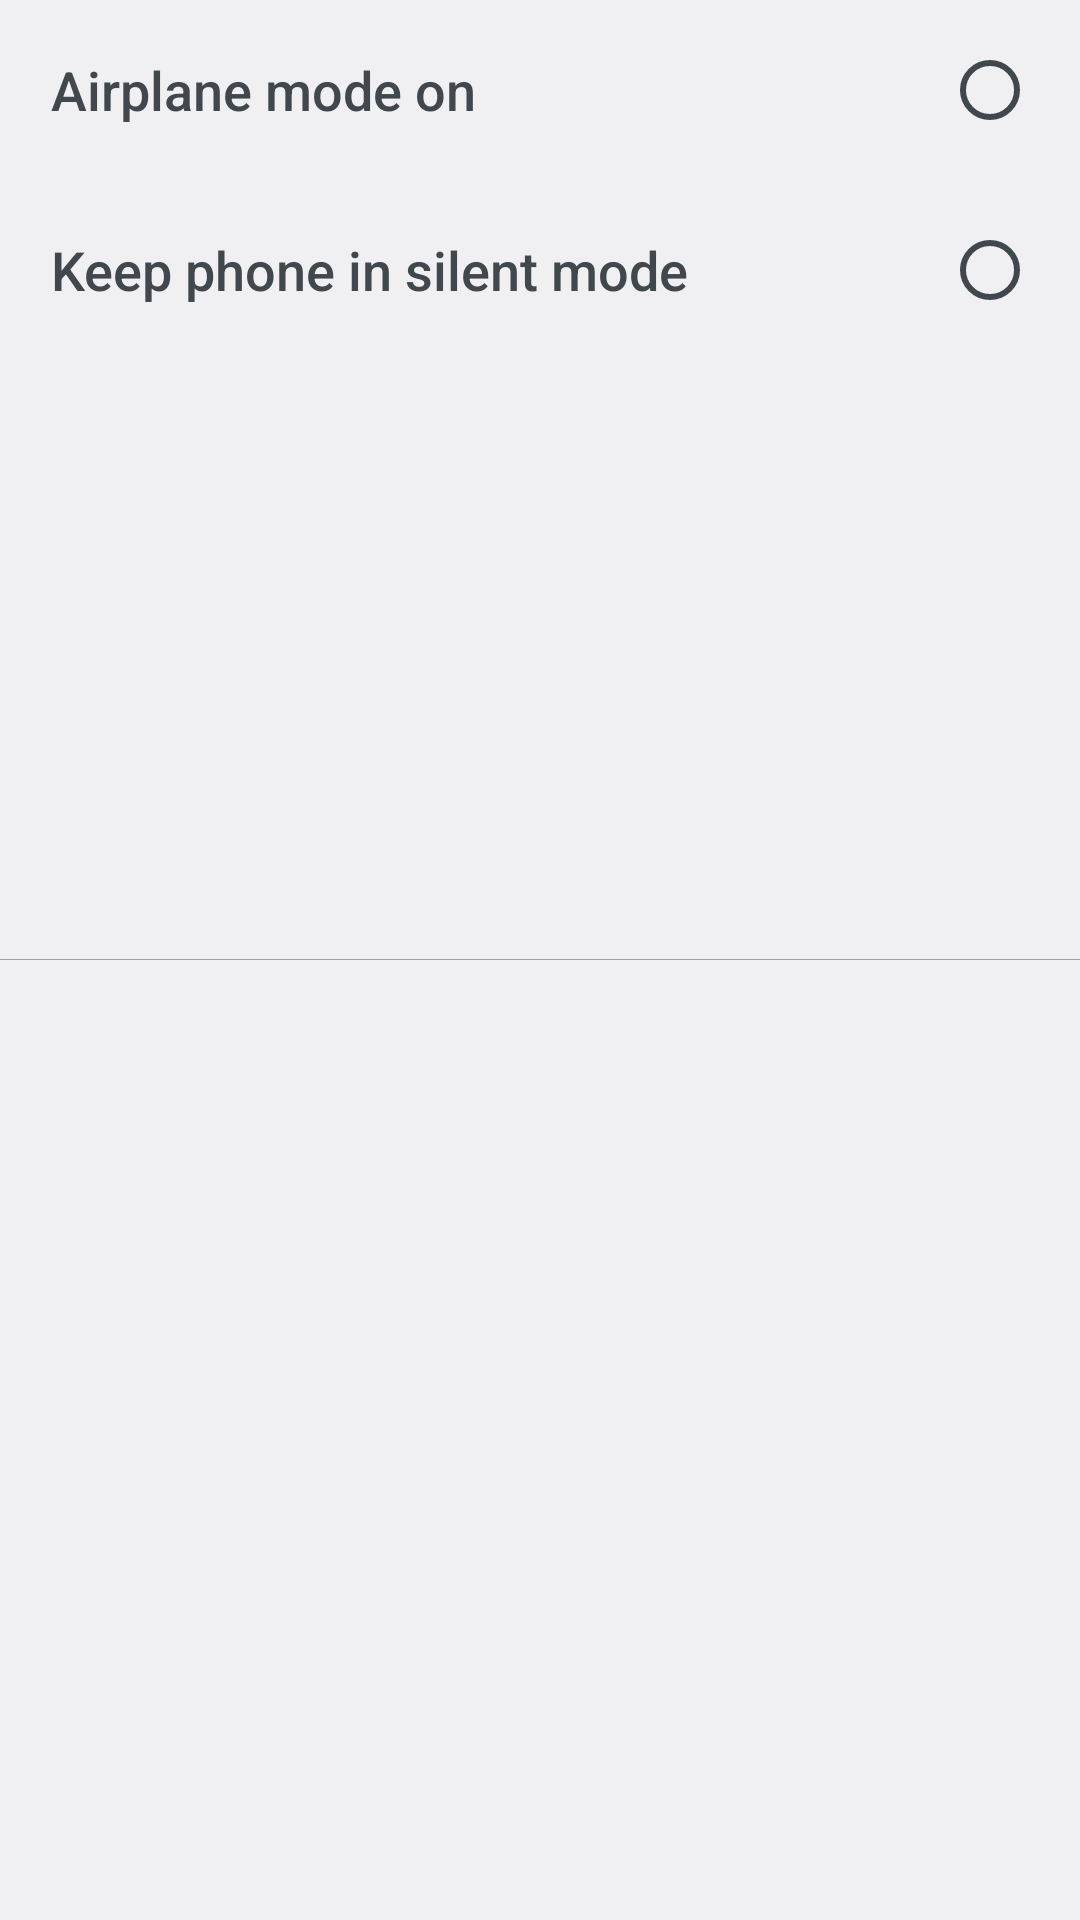

Write the Android layout XML for this screen, with the resource values it uses.
<!-- AndroidManifest.xml: application theme AppTheme -->
<!-- res/layout/connectivity_mode_layout.xml -->
<?xml version="1.0" encoding="utf-8"?>
<FrameLayout android:layout_width="fill_parent" android:layout_height="fill_parent"
  xmlns:android="http://schemas.android.com/apk/res/android">
    <FrameLayout android:layout_gravity="center_vertical" android:background="@color/connectivity_divider_color" android:layout_width="fill_parent" android:layout_height="0.5px" />
    <RelativeLayout android:orientation="horizontal" android:id="@id/RelativeLayout1" android:layout_width="fill_parent" android:layout_height="fill_parent">
        <RadioGroup android:id="@id/radioGroup1" android:layout_width="wrap_content" android:layout_height="wrap_content" android:layout_alignParentTop="true" android:layout_alignParentEnd="true">
            <RadioButton android:layout_gravity="end" android:id="@id/radio_button_flight_mode" android:padding="@dimen/radio_group_line_padding" android:layout_width="wrap_content" android:layout_height="@dimen/contact_cell_min_height" android:layout_marginStart="@dimen/radio_btn_left_margin" style="style/RadioButton" />
            <RadioButton android:layout_gravity="end" android:id="@id/radio_button_logs" android:padding="@dimen/radio_group_line_padding" android:layout_width="wrap_content" android:layout_height="@dimen/contact_cell_min_height" android:layout_marginStart="@dimen/radio_btn_left_margin" style="style/RadioButton" />
        </RadioGroup>
        <TextView android:textAppearance="@style/TitlePrefTextAppearance" android:gravity="center_vertical" android:layout_gravity="start|center" android:id="@id/txt_flight_mode" android:layout_width="fill_parent" android:layout_height="@dimen/contact_cell_min_height" android:text="@string/set_flight_mode_title" android:layout_alignParentTop="true" android:layout_marginStart="@dimen/preference_padding_side" android:layout_alignParentStart="true" />
        <TextView android:textAppearance="@style/TitlePrefTextAppearance" android:gravity="center_vertical" android:id="@id/txt_logs" android:layout_width="fill_parent" android:layout_height="@dimen/contact_cell_min_height" android:text="@string/enable_logs_title" android:layout_below="@id/txt_flight_mode" android:layout_marginStart="@dimen/preference_padding_side" android:layout_alignParentStart="true" />
    </RelativeLayout>
</FrameLayout>
<!-- resources referenced by this layout -->
<resources>
  <color name="connectivity_divider_color">#ffa0a0a0</color>
  <dimen name="contact_cell_min_height">60.0dip</dimen>
  <dimen name="preference_padding_side">17.0dip</dimen>
  <dimen name="radio_btn_left_margin">15.0dip</dimen>
  <dimen name="radio_group_line_padding">7.0dip</dimen>
  <string name="enable_logs_title">Keep phone in silent mode</string>
  <string name="set_flight_mode_title">Airplane mode on</string>
  <style name="TitlePrefTextAppearance" parent="@android:style/TextAppearance.DeviceDefault.Medium">
          <item name="android:textColor">@color/custom_medium_text</item>
      </style>
  <style name="AppTheme" parent="@android:style/Theme.DeviceDefault.Light">
          <item name="android:alertDialogStyle">@style/AppTheme.AlertDialogTheme</item>
          <item name="android:actionBarStyle">@style/AppTheme.ActionBar</item>
          <item name="android:alertDialogTheme">@style/AppTheme.AlertDialogTheme</item>
          <item name="android:actionBarWidgetTheme">@style/AppTheme.ActionBarWidget</item>
      </style>
  <style name="AppTheme.AlertDialogTheme" parent="@android:style/Theme.Holo.Light.Dialog">
          <item name="android:textAppearance">@style/AlertDialogTextAppearance</item>
          <item name="android:windowBackground">@android:color/transparent</item>
          <item name="android:windowFrame">@null</item>
          <item name="android:windowIsFloating">true</item>
          <item name="android:windowContentOverlay">@null</item>
          <item name="android:windowTitleStyle">@style/AlertDialogTitleTextAppearance</item>
          <item name="android:windowAnimationStyle">@android:style/Animation.Dialog</item>
          <item name="android:backgroundDimEnabled">true</item>
      </style>
  <style name="AppTheme.ActionBar" parent="@android:style/Widget.DeviceDefault.Light.ActionBar">
          <item name="android:background">#ff00a5c4</item>
          <item name="android:titleTextStyle">@style/AppTheme.ActionBarTitleText</item>
      </style>
  <style name="AppTheme.ActionBarWidget" parent="@android:style/Theme.DeviceDefault.Light">
          <item name="android:dropDownListViewStyle">@android:style/Widget.DeviceDefault.Light.ListView.DropDown</item>
          <item name="android:popupMenuStyle">@android:style/Widget.DeviceDefault.Light.PopupMenu</item>
      </style>
  <style name="AlertDialogTextAppearance" parent="@android:style/TextAppearance.Holo.Medium" />
  <style name="AlertDialogTitleTextAppearance" parent="@android:style/TextAppearance.Holo.Medium">
          <item name="android:textStyle">bold</item>
      </style>
  <style name="AppTheme.ActionBarTitleText" parent="@android:style/TextAppearance.DeviceDefault.Widget.ActionBar.Title">
          <item name="android:textColor">@color/white</item>
      </style>
  <color name="white">#ffffffff</color>
</resources>
